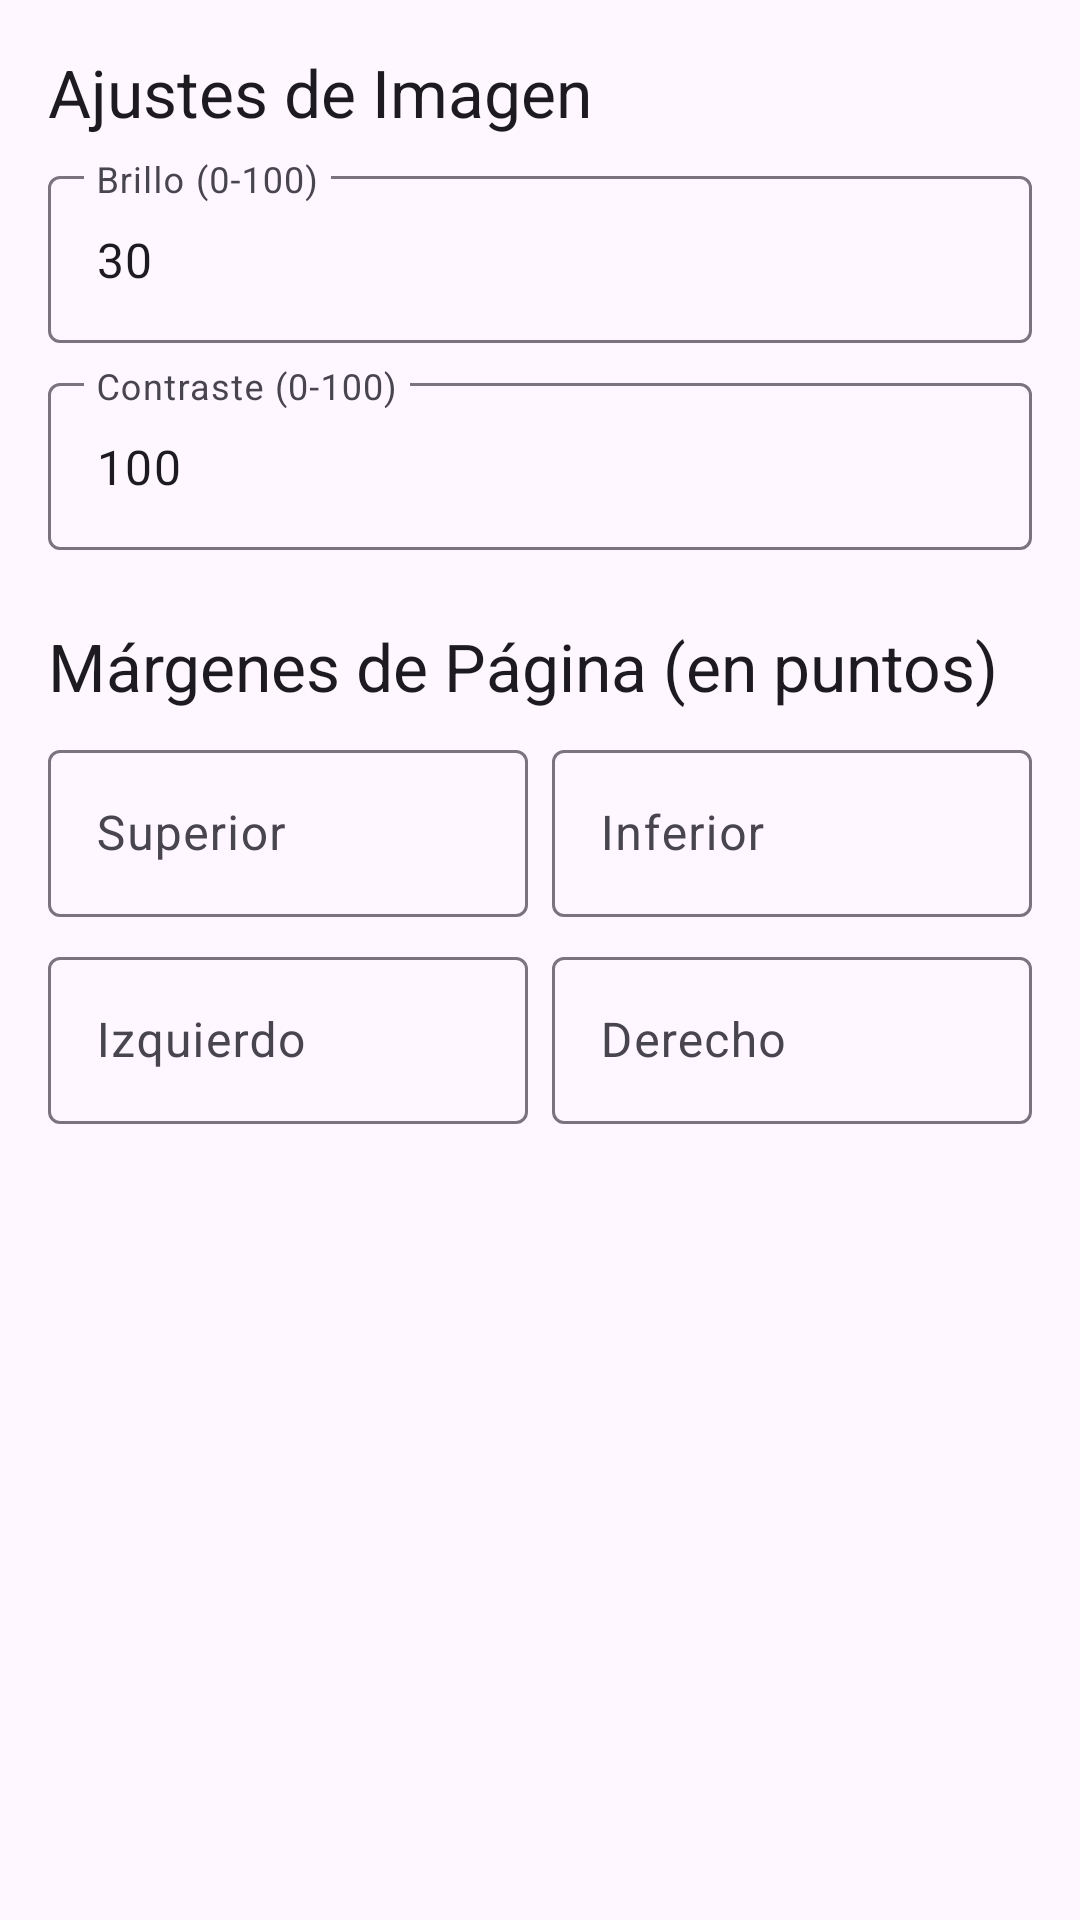

Layout XML and referenced resources for this Android screen:
<!-- AndroidManifest.xml: application theme Theme.ImageExtractor -->
<!-- res/layout/fragment_page_image_settings.xml -->
<?xml version="1.0" encoding="utf-8"?>
<androidx.core.widget.NestedScrollView xmlns:android="http://schemas.android.com/apk/res/android"
    xmlns:app="http://schemas.android.com/apk/res-auto"
    xmlns:tools="http://schemas.android.com/tools"
    android:layout_width="match_parent"
    android:layout_height="match_parent"
    tools:context=".PageImageSettingsFragment">

    <LinearLayout
        android:layout_width="match_parent"
        android:layout_height="wrap_content"
        android:orientation="vertical"
        android:padding="16dp">

        
        <TextView
            style="@style/TextAppearance.Material3.TitleLarge"
            android:layout_width="wrap_content"
            android:layout_height="wrap_content"
            android:text="Ajustes de Imagen"
            android:layout_marginBottom="8dp"/>

        <com.google.android.material.textfield.TextInputLayout
            android:layout_width="match_parent"
            android:layout_height="wrap_content"
            android:hint="Brillo (0-100)">
            <com.google.android.material.textfield.TextInputEditText
                android:id="@+id/brightness_edit_text"
                android:layout_width="match_parent"
                android:layout_height="wrap_content"
                android:inputType="number"
                android:maxLength="3"
                android:text="30" />
        </com.google.android.material.textfield.TextInputLayout>

        <com.google.android.material.textfield.TextInputLayout
            android:layout_width="match_parent"
            android:layout_height="wrap_content"
            android:layout_marginTop="8dp"
            android:hint="Contraste (0-100)">
            <com.google.android.material.textfield.TextInputEditText
                android:id="@+id/contrast_edit_text"
                android:layout_width="match_parent"
                android:layout_height="wrap_content"
                android:inputType="number"
                android:maxLength="3"
                android:text="100" />
        </com.google.android.material.textfield.TextInputLayout>

        <TextView
            style="@style/TextAppearance.Material3.TitleLarge"
            android:layout_width="wrap_content"
            android:layout_height="wrap_content"
            android:text="Márgenes de Página (en puntos)"
            android:layout_marginTop="24dp"
            android:layout_marginBottom="8dp"/>

        <LinearLayout
            android:layout_width="match_parent"
            android:layout_height="wrap_content"
            android:orientation="horizontal">

            <com.google.android.material.textfield.TextInputLayout
                android:layout_width="0dp"
                android:layout_height="wrap_content"
                android:layout_weight="1"
                android:layout_marginEnd="4dp"
                android:hint="Superior">
                <com.google.android.material.textfield.TextInputEditText
                    android:id="@+id/margin_top_edit_text"
                    android:layout_width="match_parent"
                    android:layout_height="wrap_content"
                    android:inputType="number" />
            </com.google.android.material.textfield.TextInputLayout>

            <com.google.android.material.textfield.TextInputLayout
                android:layout_width="0dp"
                android:layout_height="wrap_content"
                android:layout_weight="1"
                android:layout_marginStart="4dp"
                android:hint="Inferior">
                <com.google.android.material.textfield.TextInputEditText
                    android:id="@+id/margin_bottom_edit_text"
                    android:layout_width="match_parent"
                    android:layout_height="wrap_content"
                    android:inputType="number" />
            </com.google.android.material.textfield.TextInputLayout>
        </LinearLayout>

        <LinearLayout
            android:layout_width="match_parent"
            android:layout_height="wrap_content"
            android:orientation="horizontal"
            android:layout_marginTop="8dp">

            <com.google.android.material.textfield.TextInputLayout
                android:layout_width="0dp"
                android:layout_height="wrap_content"
                android:layout_weight="1"
                android:layout_marginEnd="4dp"
                android:hint="Izquierdo">
                <com.google.android.material.textfield.TextInputEditText
                    android:id="@+id/margin_left_edit_text"
                    android:layout_width="match_parent"
                    android:layout_height="wrap_content"
                    android:inputType="number" />
            </com.google.android.material.textfield.TextInputLayout>

            <com.google.android.material.textfield.TextInputLayout
                android:layout_width="0dp"
                android:layout_height="wrap_content"
                android:layout_weight="1"
                android:layout_marginStart="4dp"
                android:hint="Derecho">
                <com.google.android.material.textfield.TextInputEditText
                    android:id="@+id/margin_right_edit_text"
                    android:layout_width="match_parent"
                    android:layout_height="wrap_content"
                    android:inputType="number" />
            </com.google.android.material.textfield.TextInputLayout>
        </LinearLayout>
    </LinearLayout>
</androidx.core.widget.NestedScrollView>
<!-- resources referenced by this layout -->
<resources>
  <style name="Theme.ImageExtractor" parent="Theme.Material3.DayNight.NoActionBar">
          
          
      </style>
</resources>
